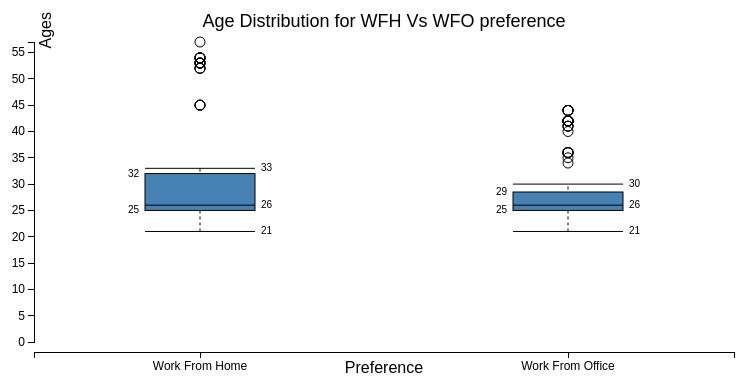
D3 v3 page, settled after 360 driven frames (6 s of simulated time); the page loaded 1 data file(s).


var labels = true; // show the text labels beside individual boxplots?

var margin = {top: 30, right: 50, bottom: 70, left: 50};
var  width = 800 - margin.left - margin.right;
var height = 400 - margin.top - margin.bottom;
	
var min = Infinity,
    max = -Infinity;
var data = [];
// parse in the data	
d3.csv("AgePref.csv", function(error, csv) {
	// using an array of arrays with
	// data[n][2] 
	// where n = number of columns in the csv file 
	// data[i][0] = name of the ith column
	// data[i][1] = array of values of ith column

	
	data[0] = [];
	data[1] = [];
	// add more rows if your csv file has more columns

	// add here the header of the csv file
	data[0][0] = "Work From Home";
	data[1][0] = "Work From Office";
	// add more rows if your csv file has more columns

	data[0][1] = [];
	data[1][1] = [];
  
	csv.forEach(function(x) {
		var v1 = Math.floor(x.Age),
			v2 = Math.floor(x.Preference);
			// add more variables if your csv file has more columns
			
		var rowMax = Math.max(v1, Math.max(v2));
		var rowMin = Math.min(v1, Math.min(v2));

		//data[0][1].push(v1);
		//data[1][1].push(v2);
		 // add more rows if your csv file has more columns
		if (x.Preference == 1) data[0][1].push(v1);
        if (x.Preference == 0) data[1][1].push(v1);
        
		if (rowMax > max) max = rowMax;
		if (rowMin < min) min = rowMin;	
	});
  
	var chart = d3.box()
		.whiskers(iqr(1.5))
		.height(height)	
		.domain([min, max])
		.showLabels(labels);

	var svg = d3.select("body").append("svg")
		.attr("width", width + margin.left + margin.right)
		.attr("height", height + margin.top + margin.bottom)
		.attr("class", "box")    
		.append("g")
		.attr("transform", "translate(" + margin.left + "," + margin.top + ")");
	
	// the x-axis
	var x = d3.scale.ordinal()	   
		.domain( data.map(function(d) { console.log(d); return d[0] } ) )	    
		.rangeRoundBands([0 , width], 0.7, 0.3); 		

	var xAxis = d3.svg.axis()
		.scale(x)
		.orient("bottom");

	// the y-axis
	var y = d3.scale.linear()
		.domain([min, max])
		.range([height + margin.top, 0 + margin.top]);
	
	var yAxis = d3.svg.axis()
    .scale(y)
    .orient("left");

	// draw the boxplots	
	svg.selectAll(".box")	   
      .data(data)
	  .enter().append("g")
		.attr("transform", function(d) { return "translate(" +  x(d[0])  + "," + margin.top + ")"; } )
      .call(chart.width(x.rangeBand())); 
	
	      
	// add a title
	svg.append("text")
        .attr("x", (width / 2))             
        .attr("y", 0 + (margin.top / 2))
        .attr("text-anchor", "middle")  
        .style("font-size", "18px") 
        .text("Age Distribution for WFH Vs WFO preference");
 
	 // draw y axis
	svg.append("g")
        .attr("class", "y axis")
        .call(yAxis)
		.append("text") // and text1
		  .attr("transform", "rotate(-90)")
		  .attr("y", 6)
		  .attr("dy", ".71em")
		  .style("text-anchor", "end")
		  .style("font-size", "16px") 
		  .text("Ages");		
	
	// draw x axis	
	svg.append("g")
      .attr("class", "x axis")
      .attr("transform", "translate(0," + (height  + margin.top + 10) + ")")
      .call(xAxis)
	  .append("text")             // text label for the x axis
        .attr("x", (width / 2) )
        .attr("y",  10 )
		.attr("dy", ".71em")
        .style("text-anchor", "middle")
		.style("font-size", "16px") 
        .text("Preference"); 
});

// Returns a function to compute the interquartile range.
function iqr(k) {
  return function(d, i) {
    var q1 = d.quartiles[0],
        q3 = d.quartiles[2],
        iqr = (q3 - q1) * k,
        i = -1,
        j = d.length;
    while (d[++i] < q1 - iqr);
    while (d[--j] > q3 + iqr);
    return [i, j];
  };
}


// ── box(MattM).js
(function() {

// Inspired by http://informationandvisualization.de/blog/box-plot
d3.box = function() {
  var width = 1,
      height = 1,
      duration = 0,
      domain = null,
      value = Number,
      whiskers = boxWhiskers,
      quartiles = boxQuartiles,
	  showLabels = true, // whether or not to show text labels
	  numBars = 4,
	  curBar = 1,
      tickFormat = null;

  // For each small multiple…
  function box(g) {
    g.each(function(data, i) {
    
	  var d = data[1].sort(d3.ascending);
	  
	
	  
      var g = d3.select(this),
          n = d.length,
          min = d[0],
          max = d[n - 1];

      // Compute quartiles. Must return exactly 3 elements.
      var quartileData = d.quartiles = quartiles(d);

      // Compute whiskers. Must return exactly 2 elements, or null.
      var whiskerIndices = whiskers && whiskers.call(this, d, i),
          whiskerData = whiskerIndices && whiskerIndices.map(function(i) { return d[i]; });

      // Compute outliers. If no whiskers are specified, all data are "outliers".
      // We compute the outliers as indices, so that we can join across transitions!
      var outlierIndices = whiskerIndices
          ? d3.range(0, whiskerIndices[0]).concat(d3.range(whiskerIndices[1] + 1, n))
          : d3.range(n);

      // Compute the new x-scale.
      var x1 = d3.scale.linear()
          .domain(domain && domain.call(this, d, i) || [min, max])
          .range([height, 0]);

      // Retrieve the old x-scale, if this is an update.
      var x0 = this.__chart__ || d3.scale.linear()
          .domain([0, Infinity])

          .range(x1.range());

      // Stash the new scale.
      this.__chart__ = x1;

      // Note: the box, median, and box tick elements are fixed in number,
      // so we only have to handle enter and update. In contrast, the outliers
      // and other elements are variable, so we need to exit them! Variable
      // elements also fade in and out.

      // Update center line: the vertical line spanning the whiskers.
      var center = g.selectAll("line.center")
          .data(whiskerData ? [whiskerData] : []);

	 //vertical line
      center.enter().insert("line", "rect")
          .attr("class", "center")
          .attr("x1", width / 2)
          .attr("y1", function(d) { return x0(d[0]); })
          .attr("x2", width / 2)
          .attr("y2", function(d) { return x0(d[1]); })
          .style("opacity", 1e-6)
        .transition()
          .duration(duration)
          .style("opacity", 1)
          .attr("y1", function(d) { return x1(d[0]); })
          .attr("y2", function(d) { return x1(d[1]); });

      center.transition()
          .duration(duration)
          .style("opacity", 1)
          .attr("y1", function(d) { return x1(d[0]); })
          .attr("y2", function(d) { return x1(d[1]); });

      center.exit().transition()
          .duration(duration)
          .style("opacity", 1e-6)
          .attr("y1", function(d) { return x1(d[0]); })
          .attr("y2", function(d) { return x1(d[1]); })
          .remove();

      // Update innerquartile box.
      var box = g.selectAll("rect.box")
          .data([quartileData]);

      box.enter().append("rect")
          .attr("class", "box")
          .attr("x", 0)
          .attr("y", function(d) { return x0(d[2]); })
          .attr("width", width)
          .attr("height", function(d) { return x0(d[0]) - x0(d[2]); })
        .transition()
          .duration(duration)
          .attr("y", function(d) { return x1(d[2]); })
          .attr("height", function(d) { return x1(d[0]) - x1(d[2]); });

      box.transition()
          .duration(duration)
          .attr("y", function(d) { return x1(d[2]); })
          .attr("height", function(d) { return x1(d[0]) - x1(d[2]); });

      // Update median line.
      var medianLine = g.selectAll("line.median")
          .data([quartileData[1]]);

      medianLine.enter().append("line")
          .attr("class", "median")
          .attr("x1", 0)
          .attr("y1", x0)
          .attr("x2", width)
          .attr("y2", x0)
        .transition()
          .duration(duration)
          .attr("y1", x1)
          .attr("y2", x1);

      medianLine.transition()
          .duration(duration)
          .attr("y1", x1)
          .attr("y2", x1);

      // Update whiskers.
      var whisker = g.selectAll("line.whisker")
          .data(whiskerData || []);

      whisker.enter().insert("line", "circle, text")
          .attr("class", "whisker")
          .attr("x1", 0)
          .attr("y1", x0)
          .attr("x2", 0 + width)
          .attr("y2", x0)
          .style("opacity", 1e-6)
        .transition()
          .duration(duration)
          .attr("y1", x1)
          .attr("y2", x1)
          .style("opacity", 1);

      whisker.transition()
          .duration(duration)
          .attr("y1", x1)
          .attr("y2", x1)
          .style("opacity", 1);

      whisker.exit().transition()
          .duration(duration)
          .attr("y1", x1)
          .attr("y2", x1)
          .style("opacity", 1e-6)
          .remove();

      // Update outliers.
      var outlier = g.selectAll("circle.outlier")
          .data(outlierIndices, Number);

      outlier.enter().insert("circle", "text")
          .attr("class", "outlier")
          .attr("r", 5)
          .attr("cx", width / 2)
          .attr("cy", function(i) { return x0(d[i]); })
          .style("opacity", 1e-6)
        .transition()
          .duration(duration)
          .attr("cy", function(i) { return x1(d[i]); })
          .style("opacity", 1);

      outlier.transition()
          .duration(duration)
          .attr("cy", function(i) { return x1(d[i]); })
          .style("opacity", 1);

      outlier.exit().transition()
          .duration(duration)
          .attr("cy", function(i) { return x1(d[i]); })
          .style("opacity", 1e-6)
          .remove();

      // Compute the tick format.
      var format = tickFormat || x1.tickFormat(8);

      // Update box ticks.
      var boxTick = g.selectAll("text.box")
          .data(quartileData);
	 if(showLabels == true) {
      boxTick.enter().append("text")
          .attr("class", "box")
          .attr("dy", ".3em")
          .attr("dx", function(d, i) { return i & 1 ? 6 : -6 })
          .attr("x", function(d, i) { return i & 1 ?  + width : 0 })
          .attr("y", x0)
          .attr("text-anchor", function(d, i) { return i & 1 ? "start" : "end"; })
          .text(format)
        .transition()
          .duration(duration)
          .attr("y", x1);
	}
		 
      boxTick.transition()
          .duration(duration)
          .text(format)
          .attr("y", x1);

      // Update whisker ticks. These are handled separately from the box
      // ticks because they may or may not exist, and we want don't want
      // to join box ticks pre-transition with whisker ticks post-.
      var whiskerTick = g.selectAll("text.whisker")
          .data(whiskerData || []);
	if(showLabels == true) {
      whiskerTick.enter().append("text")
          .attr("class", "whisker")
          .attr("dy", ".3em")
          .attr("dx", 6)
          .attr("x", width)
          .attr("y", x0)
          .text(format)
          .style("opacity", 1e-6)
        .transition()
          .duration(duration)
          .attr("y", x1)
          .style("opacity", 1);
	}
      whiskerTick.transition()
          .duration(duration)
          .text(format)
          .attr("y", x1)
          .style("opacity", 1);

      whiskerTick.exit().transition()
          .duration(duration)
          .attr("y", x1)
          .style("opacity", 1e-6)
          .remove();
    });
    d3.timer.flush();
  }

  box.width = function(x) {
    if (!arguments.length) return width;
    width = x;
    return box;
  };

  box.height = function(x) {
    if (!arguments.length) return height;
    height = x;
    return box;
  };

  box.tickFormat = function(x) {
    if (!arguments.length) return tickFormat;
    tickFormat = x;
    return box;
  };

  box.duration = function(x) {
    if (!arguments.length) return duration;
    duration = x;
    return box;
  };

  box.domain = function(x) {
    if (!arguments.length) return domain;
    domain = x == null ? x : d3.functor(x);
    return box;
  };

  box.value = function(x) {
    if (!arguments.length) return value;
    value = x;
    return box;
  };

  box.whiskers = function(x) {
    if (!arguments.length) return whiskers;
    whiskers = x;
    return box;
  };
  
  box.showLabels = function(x) {
    if (!arguments.length) return showLabels;
    showLabels = x;
    return box;
  };

  box.quartiles = function(x) {
    if (!arguments.length) return quartiles;
    quartiles = x;
    return box;
  };

  return box;
};

function boxWhiskers(d) {
  return [0, d.length - 1];
}

function boxQuartiles(d) {
  return [
    d3.quantile(d, .25),
    d3.quantile(d, .5),
    d3.quantile(d, .75)
  ];
}

})();

### data: AgePref.csv
?Age, Preference, , , PreferWFH, PreferWFO
45, 1, , , 45, 26
24, 1, , , 24, 27
53, 1, , , 53, 36
26, 0, , , 26, 26
26, 1, , , 24, 27
27, 0, , , 26, 25
24, 1, , , 25, 25
36, 0, , , 26, 25
26, 0, , , 28, 24
26, 1, , , 25, 44
27, 0, , , 21, 44
25, 1, , , 32, 29
26, 1, , , 25, 41
25, 0, , , 28, 28
25, 0, , , 25, 42
28, 1, , , 24, 26
25, 0, , , 26, 36
24, 0, , , 27, 25
44, 0, , , 25, 22
25, 1, , , 54, 27
44, 0, , , 53, 21
29, 0, , , 54, 25
41, 0, , , 25, 24
28, 0, , , 29, 26
21, 1, , , 21, 27
42, 0, , , 26, 23
32, 1, , , 32, 24
26, 0, , , 54, 23
36, 0, , , 26, 22
25, 0, , , 26, 26
25, 1, , , 24, 42
22, 0, , , 25, 27
28, 1, , , 25, 25
27, 0, , , 26, 42
25, 1, , , 27, 25
21, 0, , , 29, 26
25, 0, , , 24, 25
24, 1, , , 29, 28
24, 0, , , 32, 26
26, 1, , , 45, 25
27, 1, , , 24, 23
26, 0, , , 24, 36
27, 0, , , 25, 25
23, 0, , , 24, 41
24, 0, , , 26, 26
25, 1, , , 29, 27
54, 1, , , 25, 34
23, 0, , , 52, 44
22, 0, , , 53, 27
26, 0, , , 52, 29
53, 1, , , 25, 25
42, 0, , , 29, 25
27, 0, , , 22, 24
25, 0, , , 26, 25
54, 1, , , 33, 35
25, 1, , , 54, 26
42, 0, , , 26, 28
29, 1, , , 45, 42
21, 1, , , 24, 26
25, 0, , , 53, 26
... 147 more rows